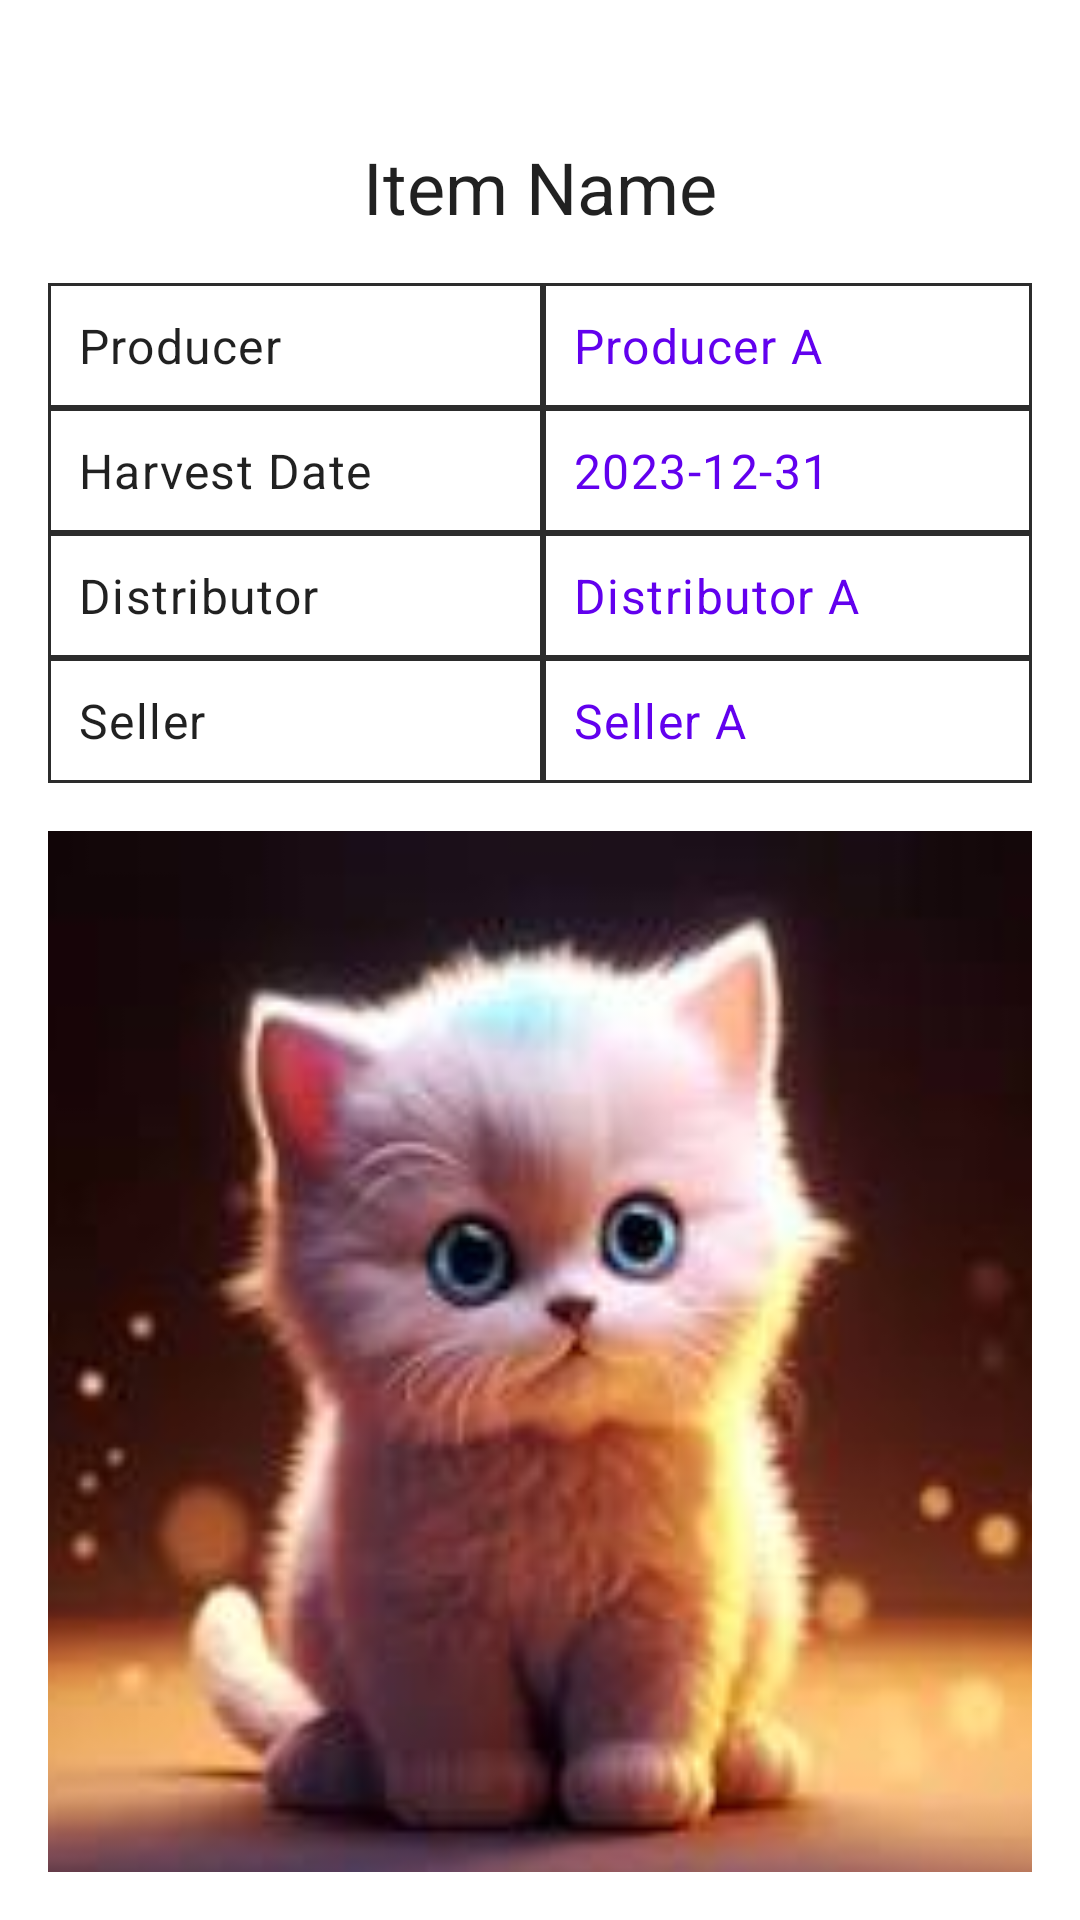

Write the Android layout XML for this screen, with the resource values it uses.
<!-- AndroidManifest.xml: application theme Theme.SmartHarvest -->
<!-- res/layout/activity_show_qr.xml -->
<?xml version="1.0" encoding="utf-8"?>
<androidx.constraintlayout.widget.ConstraintLayout xmlns:android="http://schemas.android.com/apk/res/android"
    xmlns:app="http://schemas.android.com/apk/res-auto"
    xmlns:tools="http://schemas.android.com/tools"
    android:layout_width="match_parent"
    android:layout_height="match_parent"
    android:padding="16dp"
    tools:context=".ui.showqr.ShowQrActivity">

    <LinearLayout
        android:layout_width="match_parent"
        android:layout_height="wrap_content"
        android:orientation="vertical"
        app:layout_constraintTop_toTopOf="parent"
        app:layout_constraintBottom_toBottomOf="parent">

        <TextView
            android:id="@+id/text_item_name"
            android:layout_width="wrap_content"
            android:layout_height="wrap_content"
            android:text="@string/item_name"
            android:layout_marginTop="30dp"
            android:layout_gravity="center"
            android:textAppearance="?attr/textAppearanceHeadline5"
            />

        <TableLayout
            android:layout_width="match_parent"
            android:layout_height="wrap_content"
            android:layout_marginTop="16dp">

            <TableRow>
                <TextView
                    android:layout_width="wrap_content"
                    android:layout_height="wrap_content"
                    android:text="@string/item_producer"
                    android:layout_weight="1"
                    android:background="@drawable/border"
                    android:padding="10dp"
                    android:textAppearance="?attr/textAppearanceBody1"
                    />

                <TextView
                    android:id="@+id/text_producer"
                    android:layout_width="wrap_content"
                    android:layout_height="wrap_content"
                    android:text="@string/item_producer_value"
                    android:layout_weight="1"
                    android:background="@drawable/border"
                    android:padding="10dp"
                    android:textAppearance="?attr/textAppearanceBody1"
                    android:textColor="@color/purple_500"
                    />
            </TableRow>
            <TableRow>
                <TextView
                    android:layout_width="wrap_content"
                    android:layout_height="wrap_content"
                    android:text="@string/item_harvest_date"
                    android:layout_weight="1"
                    android:background="@drawable/border"
                    android:padding="10dp"
                    android:textAppearance="?attr/textAppearanceBody1"
                    />

                <TextView
                    android:id="@+id/text_harvest_date"
                    android:layout_width="wrap_content"
                    android:layout_height="wrap_content"
                    android:text="@string/item_harvest_date_value"
                    android:layout_weight="1"
                    android:background="@drawable/border"
                    android:padding="10dp"
                    android:textAppearance="?attr/textAppearanceBody1"
                    android:textColor="@color/purple_500"
                    />
            </TableRow>
            <TableRow>
                <TextView
                    android:layout_width="wrap_content"
                    android:layout_height="wrap_content"
                    android:text="@string/item_distributor"
                    android:layout_weight="1"
                    android:background="@drawable/border"
                    android:padding="10dp"
                    android:textAppearance="?attr/textAppearanceBody1"
                    />

                <TextView
                    android:id="@+id/text_distributor"
                    android:layout_width="wrap_content"
                    android:layout_height="wrap_content"
                    android:text="@string/item_distributor_value"
                    android:layout_weight="1"
                    android:background="@drawable/border"
                    android:padding="10dp"
                    android:textAppearance="?attr/textAppearanceBody1"
                    android:textColor="@color/purple_500"
                    />
            </TableRow>
            <TableRow>
                <TextView
                    android:layout_width="wrap_content"
                    android:layout_height="wrap_content"
                    android:text="@string/item_seller"
                    android:layout_weight="1"
                    android:background="@drawable/border"
                    android:padding="10dp"
                    android:textAppearance="?attr/textAppearanceBody1"
                    />

                <TextView
                    android:id="@+id/text_seller"
                    android:layout_width="wrap_content"
                    android:layout_height="wrap_content"
                    android:text="@string/item_seller_value"
                    android:layout_weight="1"
                    android:background="@drawable/border"
                    android:padding="10dp"
                    android:textAppearance="?attr/textAppearanceBody1"
                    android:textColor="@color/purple_500"
                    />
            </TableRow>
        </TableLayout>

        <ImageView
            android:id="@+id/img_qr"
            android:layout_width="350dp"
            android:layout_height="350dp"
            android:scaleType="centerCrop"
            android:layout_marginTop="16dp"
            android:layout_gravity="center"
            android:background="@drawable/default_cat1"
            />
    </LinearLayout>
</androidx.constraintlayout.widget.ConstraintLayout>
<!-- resources referenced by this layout -->
<resources>
  <color name="purple_500">#FF6200EE</color>
  <!-- drawable border (drawable) -->
  <?xml version="1.0" encoding="utf-8"?>
  <shape
      xmlns:android="http://schemas.android.com/apk/res/android"
      android:shape= "rectangle">
      <solid android:color="#ffffff"/>
      <stroke android:width="1dp" android:color="#2C2C2C"/>
  </shape>
  <!-- drawable default_cat1: jpg bitmap (drawable, 5643 bytes) -->
  <string name="item_distributor">Distributor</string>
  <string name="item_distributor_value">Distributor A</string>
  <string name="item_harvest_date">Harvest Date</string>
  <string name="item_harvest_date_value">2023-12-31</string>
  <string name="item_name">Item Name</string>
  <string name="item_producer">Producer</string>
  <string name="item_producer_value">Producer A</string>
  <string name="item_seller">Seller</string>
  <string name="item_seller_value">Seller A</string>
  <style name="Theme.SmartHarvest" parent="Theme.MaterialComponents.DayNight">
          
          <item name="colorPrimary">@color/darkerGreen</item>
          <item name="colorPrimaryVariant">@color/lightGreen</item>
          <item name="colorOnPrimary">@color/white</item>
          
          <item name="colorSecondary">@color/teal_200</item>
          <item name="colorSecondaryVariant">@color/teal_700</item>
          <item name="colorOnSecondary">@color/black</item>
          
          <item name="android:statusBarColor">?attr/colorPrimaryVariant</item>
          
      </style>
  <color name="darkerGreen">#43B548</color>
  <color name="lightGreen">#72EA77</color>
  <color name="white">#FFFFFFFF</color>
  <color name="teal_200">#FF03DAC5</color>
  <color name="teal_700">#FF018786</color>
  <color name="black">#FF000000</color>
</resources>
